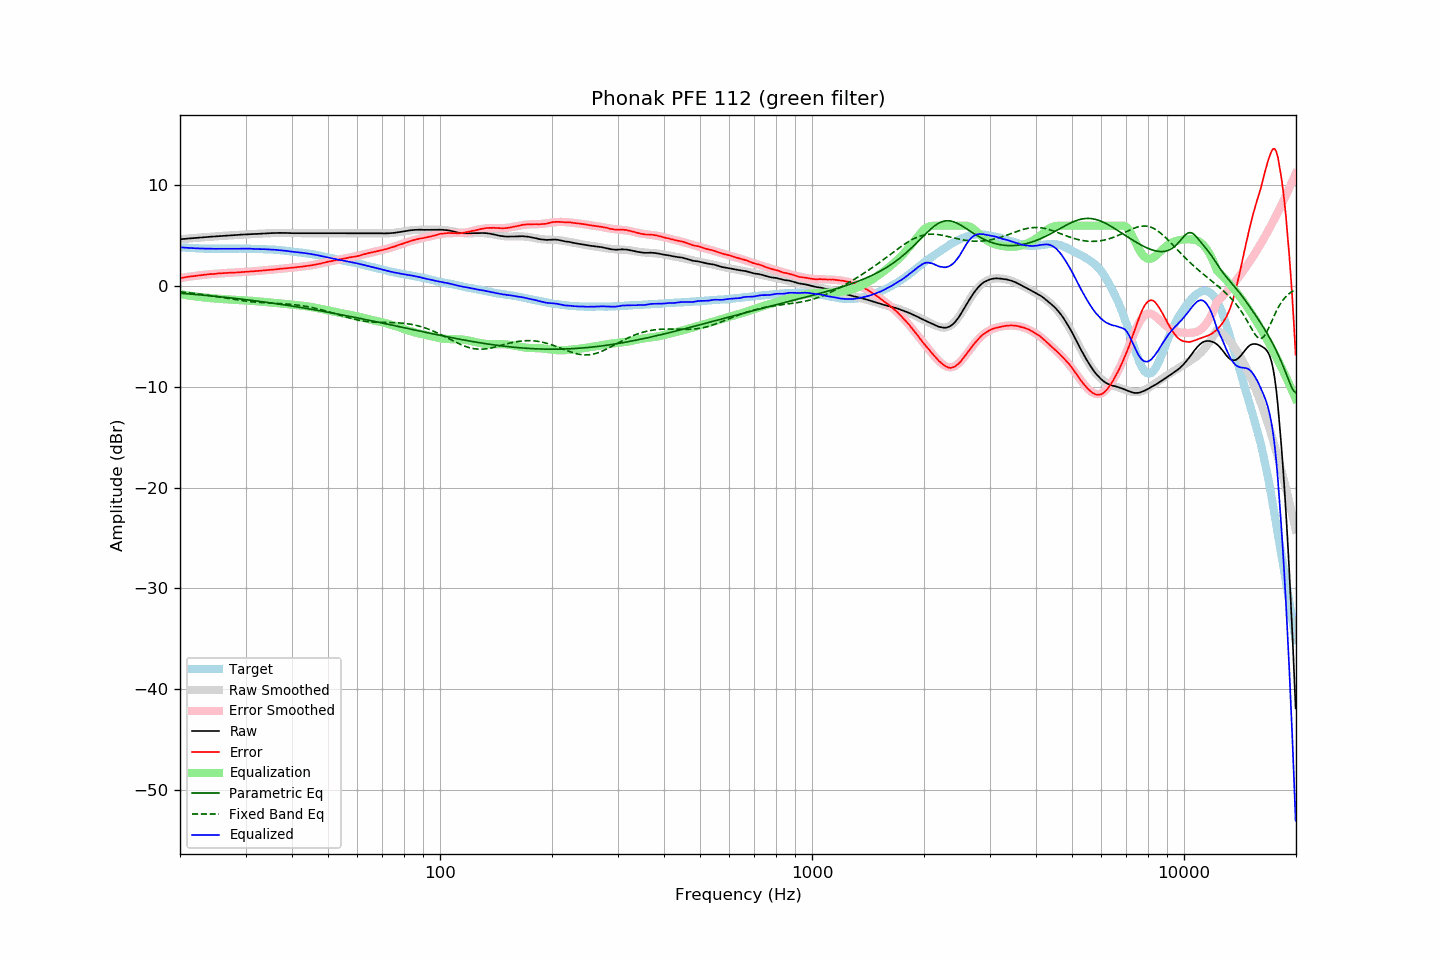

The table this chart was drawn from, first rows:
frequency, raw, error, smoothed, error_smoothed, equalization, parametric_eq, fixed_band_eq, equalized_raw, equalized_smoothed, target
20.00, 4.66, 0.80, 4.66, 0.80, -0.80, -0.71, -0.57, 3.86, 3.86, 3.86
20.20, 4.67, 0.82, 4.67, 0.83, -0.83, -0.72, -0.58, 3.84, 3.85, 3.85
20.40, 4.69, 0.85, 4.68, 0.85, -0.85, -0.73, -0.60, 3.84, 3.83, 3.84
20.61, 4.70, 0.87, 4.70, 0.88, -0.88, -0.74, -0.61, 3.82, 3.82, 3.83
20.81, 4.72, 0.91, 4.71, 0.90, -0.90, -0.76, -0.63, 3.82, 3.81, 3.80
21.02, 4.73, 0.93, 4.72, 0.92, -0.92, -0.77, -0.65, 3.80, 3.80, 3.79
21.23, 4.74, 0.95, 4.74, 0.95, -0.95, -0.78, -0.67, 3.79, 3.79, 3.78
21.44, 4.76, 0.96, 4.75, 0.97, -0.97, -0.79, -0.68, 3.79, 3.78, 3.79
21.66, 4.77, 0.99, 4.76, 0.99, -0.99, -0.81, -0.70, 3.77, 3.77, 3.77
21.87, 4.78, 1.00, 4.78, 1.01, -1.01, -0.82, -0.72, 3.76, 3.76, 3.77
22.09, 4.79, 1.03, 4.79, 1.03, -1.03, -0.83, -0.74, 3.75, 3.76, 3.75
22.31, 4.81, 1.05, 4.80, 1.05, -1.05, -0.85, -0.76, 3.75, 3.75, 3.75
22.54, 4.82, 1.07, 4.82, 1.07, -1.07, -0.86, -0.78, 3.74, 3.74, 3.74
22.76, 4.83, 1.09, 4.83, 1.09, -1.09, -0.87, -0.80, 3.74, 3.74, 3.74
22.99, 4.84, 1.11, 4.84, 1.11, -1.11, -0.89, -0.83, 3.73, 3.73, 3.73
23.22, 4.85, 1.13, 4.85, 1.12, -1.12, -0.90, -0.85, 3.72, 3.73, 3.72
23.45, 4.87, 1.14, 4.87, 1.14, -1.14, -0.92, -0.87, 3.73, 3.72, 3.73
23.69, 4.88, 1.16, 4.88, 1.16, -1.16, -0.93, -0.89, 3.72, 3.72, 3.72
23.92, 4.90, 1.19, 4.89, 1.17, -1.17, -0.95, -0.92, 3.72, 3.72, 3.71
24.16, 4.91, 1.19, 4.90, 1.19, -1.19, -0.96, -0.94, 3.72, 3.71, 3.72
24.40, 4.92, 1.20, 4.92, 1.20, -1.20, -0.98, -0.97, 3.71, 3.71, 3.72
24.65, 4.93, 1.21, 4.93, 1.22, -1.22, -0.99, -0.99, 3.71, 3.71, 3.72
24.89, 4.94, 1.22, 4.94, 1.23, -1.23, -1.01, -1.02, 3.71, 3.71, 3.72
25.14, 4.96, 1.25, 4.95, 1.24, -1.24, -1.02, -1.04, 3.71, 3.71, 3.70
25.39, 4.97, 1.26, 4.96, 1.26, -1.26, -1.04, -1.07, 3.71, 3.71, 3.70
25.65, 4.98, 1.27, 4.98, 1.27, -1.27, -1.06, -1.09, 3.71, 3.71, 3.70
25.91, 4.99, 1.28, 4.99, 1.28, -1.28, -1.07, -1.12, 3.71, 3.71, 3.70
26.16, 5.00, 1.29, 5.00, 1.29, -1.29, -1.09, -1.15, 3.71, 3.71, 3.71
26.43, 5.01, 1.30, 5.01, 1.30, -1.30, -1.11, -1.17, 3.71, 3.71, 3.71
26.69, 5.02, 1.31, 5.02, 1.31, -1.31, -1.12, -1.20, 3.71, 3.71, 3.71
26.96, 5.03, 1.32, 5.03, 1.32, -1.32, -1.14, -1.23, 3.71, 3.71, 3.71
27.23, 5.04, 1.33, 5.04, 1.33, -1.33, -1.16, -1.25, 3.71, 3.71, 3.71
27.50, 5.05, 1.34, 5.05, 1.33, -1.33, -1.17, -1.28, 3.71, 3.71, 3.71
27.77, 5.06, 1.34, 5.06, 1.34, -1.34, -1.19, -1.30, 3.71, 3.72, 3.71
28.05, 5.07, 1.35, 5.07, 1.35, -1.35, -1.21, -1.33, 3.72, 3.72, 3.71
28.33, 5.08, 1.35, 5.08, 1.36, -1.36, -1.23, -1.35, 3.72, 3.72, 3.72
28.62, 5.09, 1.36, 5.09, 1.37, -1.37, -1.25, -1.38, 3.72, 3.72, 3.72
28.90, 5.11, 1.38, 5.10, 1.38, -1.38, -1.27, -1.40, 3.73, 3.72, 3.73
29.19, 5.12, 1.39, 5.11, 1.39, -1.39, -1.28, -1.42, 3.73, 3.72, 3.73
29.48, 5.12, 1.39, 5.12, 1.40, -1.40, -1.30, -1.44, 3.72, 3.72, 3.73
29.78, 5.13, 1.40, 5.13, 1.41, -1.41, -1.32, -1.47, 3.72, 3.72, 3.73
30.08, 5.14, 1.41, 5.14, 1.42, -1.42, -1.34, -1.49, 3.72, 3.72, 3.72
30.38, 5.15, 1.43, 5.14, 1.43, -1.43, -1.36, -1.50, 3.72, 3.72, 3.71
30.68, 5.16, 1.45, 5.15, 1.44, -1.44, -1.38, -1.52, 3.72, 3.71, 3.71
30.99, 5.17, 1.46, 5.16, 1.45, -1.45, -1.40, -1.54, 3.72, 3.71, 3.71
31.30, 5.17, 1.46, 5.17, 1.46, -1.46, -1.42, -1.56, 3.70, 3.71, 3.71
31.61, 5.18, 1.47, 5.18, 1.48, -1.48, -1.44, -1.57, 3.70, 3.70, 3.70
31.93, 5.18, 1.49, 5.18, 1.49, -1.49, -1.46, -1.58, 3.69, 3.69, 3.68
32.24, 5.19, 1.50, 5.19, 1.50, -1.50, -1.48, -1.60, 3.68, 3.69, 3.69
32.57, 5.20, 1.52, 5.20, 1.52, -1.52, -1.50, -1.61, 3.68, 3.68, 3.68
32.89, 5.21, 1.53, 5.21, 1.53, -1.53, -1.52, -1.62, 3.68, 3.68, 3.68
33.22, 5.22, 1.54, 5.22, 1.54, -1.54, -1.54, -1.63, 3.67, 3.67, 3.67
33.55, 5.23, 1.56, 5.22, 1.56, -1.56, -1.57, -1.64, 3.67, 3.67, 3.67
33.89, 5.24, 1.58, 5.23, 1.57, -1.57, -1.59, -1.65, 3.67, 3.66, 3.66
34.23, 5.24, 1.59, 5.24, 1.59, -1.59, -1.61, -1.66, 3.65, 3.65, 3.65
34.57, 5.25, 1.60, 5.25, 1.60, -1.60, -1.63, -1.67, 3.65, 3.65, 3.64
34.92, 5.26, 1.63, 5.26, 1.62, -1.62, -1.65, -1.68, 3.64, 3.64, 3.63
35.27, 5.27, 1.62, 5.26, 1.63, -1.63, -1.68, -1.68, 3.63, 3.63, 3.65
35.62, 5.27, 1.64, 5.27, 1.65, -1.65, -1.70, -1.69, 3.62, 3.62, 3.62
35.97, 5.28, 1.66, 5.27, 1.66, -1.66, -1.72, -1.70, 3.61, 3.61, 3.62
... 635 more rows
